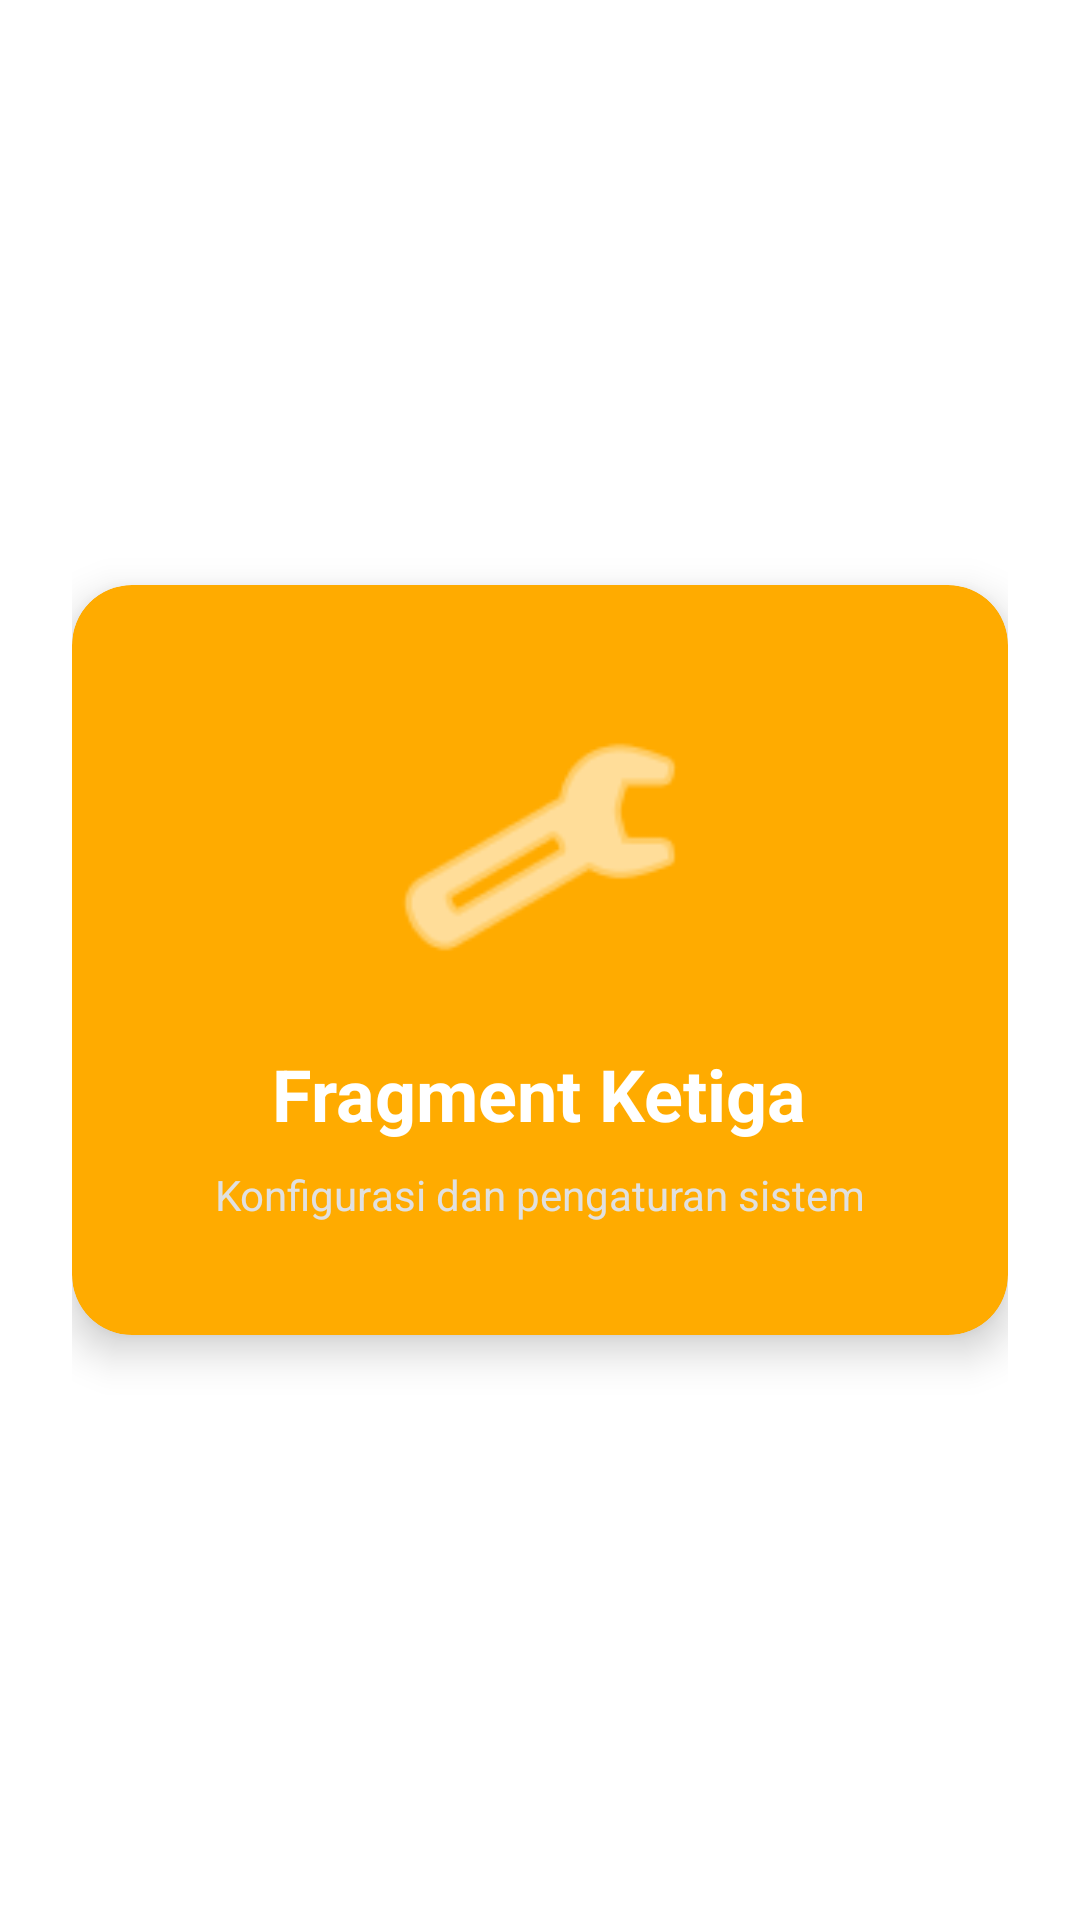

Android layout source for this screen:
<!-- AndroidManifest.xml: application theme Theme.MaterialComponents.DayNight.NoActionBar -->
<!-- res/layout/fragment_tiga.xml -->
<?xml version="1.0" encoding="utf-8"?>
<FrameLayout xmlns:android="http://schemas.android.com/apk/res/android"
    xmlns:app="http://schemas.android.com/apk/res-auto"
    android:layout_width="match_parent"
    android:layout_height="match_parent"
    android:padding="24dp">

    <com.google.android.material.card.MaterialCardView
        android:layout_width="match_parent"
        android:layout_height="250dp"
        android:layout_gravity="center"
        app:cardBackgroundColor="#FFAB00"
        app:cardCornerRadius="20dp"
        app:cardElevation="8dp">

        <LinearLayout
            android:layout_width="match_parent"
            android:layout_height="match_parent"
            android:gravity="center"
            android:orientation="vertical"
            android:padding="20dp">

            <ImageView
                android:layout_width="100dp"
                android:layout_height="100dp"
                android:src="@android:drawable/ic_menu_manage"
                app:tint="@android:color/white" />

            <TextView
                android:layout_width="wrap_content"
                android:layout_height="wrap_content"
                android:layout_marginTop="16dp"
                android:text="Fragment Ketiga"
                android:textColor="@android:color/white"
                android:textSize="24sp"
                android:textStyle="bold" />

            <TextView
                android:layout_width="wrap_content"
                android:layout_height="wrap_content"
                android:layout_marginTop="8dp"
                android:text="Konfigurasi dan pengaturan sistem"
                android:textColor="#E0E0E0"
                android:textSize="14sp" />
        </LinearLayout>
    </com.google.android.material.card.MaterialCardView>
</FrameLayout>
<!-- resources referenced by this layout -->
<resources>

</resources>
